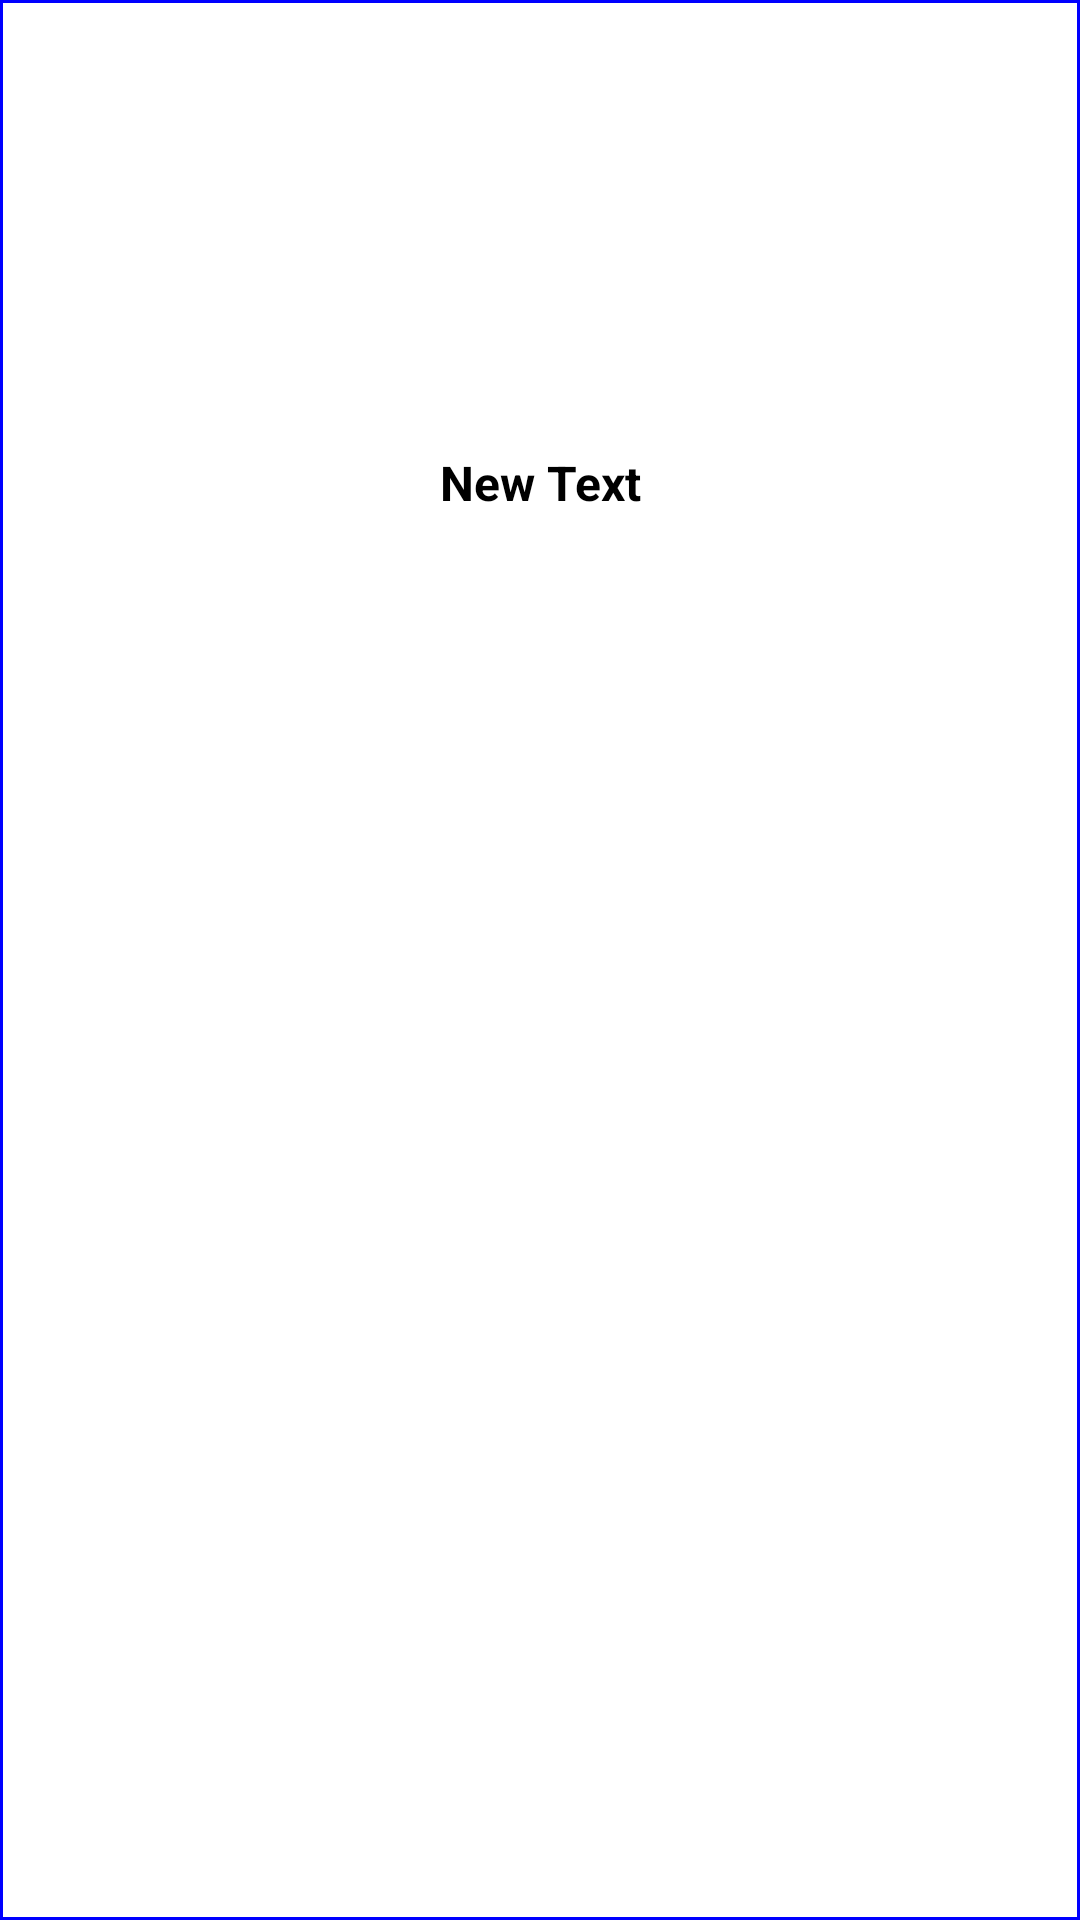

Layout XML and referenced resources for this Android screen:
<!-- AndroidManifest.xml: application theme AppTheme -->
<!-- res/layout/single_grid_view_item.xml -->
<?xml version="1.0" encoding="utf-8"?>
<RelativeLayout xmlns:android="http://schemas.android.com/apk/res/android"
    android:layout_width="match_parent" android:layout_height="match_parent"
    android:background="@drawable/gridview_style">

    <ImageView
        android:padding="10dp"
        android:src="@mipmap/ic_launcher"
        android:layout_width="150dp"
        android:layout_height="150dp"
        android:layout_alignParentTop="true"
        android:id="@+id/gridviewitemimage"
        android:layout_centerVertical="true"
        android:layout_centerHorizontal="true" />

    <TextView
        android:paddingBottom="10dp"
        android:layout_width="match_parent"
        android:gravity="center"
        android:textSize="16dp"
        android:textStyle="bold"
        android:layout_height="wrap_content"
        android:text="New Text"
        android:id="@+id/gridviewitemtext"
        android:layout_below="@+id/gridviewitemimage"
        android:layout_centerHorizontal="true"
        android:textColor="@android:color/black"
        android:background="@drawable/gridview_lable_background"/>
</RelativeLayout>
<!-- resources referenced by this layout -->
<resources>
  <!-- drawable gridview_style (drawable) -->
  <?xml version="1.0" encoding="utf-8"?>
  <selector xmlns:android="http://schemas.android.com/apk/res/android">
      <item android:state_focused="true" android:drawable="@drawable/square_border_selected" /> 
      <item android:state_focused="true" android:state_pressed="true" android:drawable="@drawable/square_border_selected" /> 
      <item android:state_pressed="true" android:drawable="@drawable/square_border_selected" /> 
      <item android:drawable="@drawable/square_border_unselected" /> 
  </selector>
  <style name="AppTheme" parent="Theme.AppCompat.Light.DarkActionBar">
          
          <item name="colorPrimary">@color/colorPrimary</item>
          <item name="colorPrimaryDark">@color/colorPrimaryDark</item>
          <item name="colorAccent">@color/colorAccent</item>
      </style>
  <!-- drawable square_border_selected (drawable) -->
  <?xml version="1.0" encoding="utf-8"?>
  <shape xmlns:android="http://schemas.android.com/apk/res/android"
         android:shape="rectangle"
      >
      <stroke
          android:width="4dp"
          android:color="#0000ff" />
      <solid
          android:color="#FFFFFF"></solid>
  </shape>
  <!-- drawable square_border_unselected (drawable) -->
  <?xml version="1.0" encoding="utf-8"?>
  <shape xmlns:android="http://schemas.android.com/apk/res/android"
         android:shape="rectangle"
      >
      <stroke
          android:width="1dp"
          android:color="#0000ff" />
      <solid
          android:color="#FFFFFF"></solid>
  </shape>
  <color name="colorPrimary">#3F51B5</color>
  <color name="colorPrimaryDark">#303F9F</color>
  <color name="colorAccent">#FF4081</color>
</resources>
